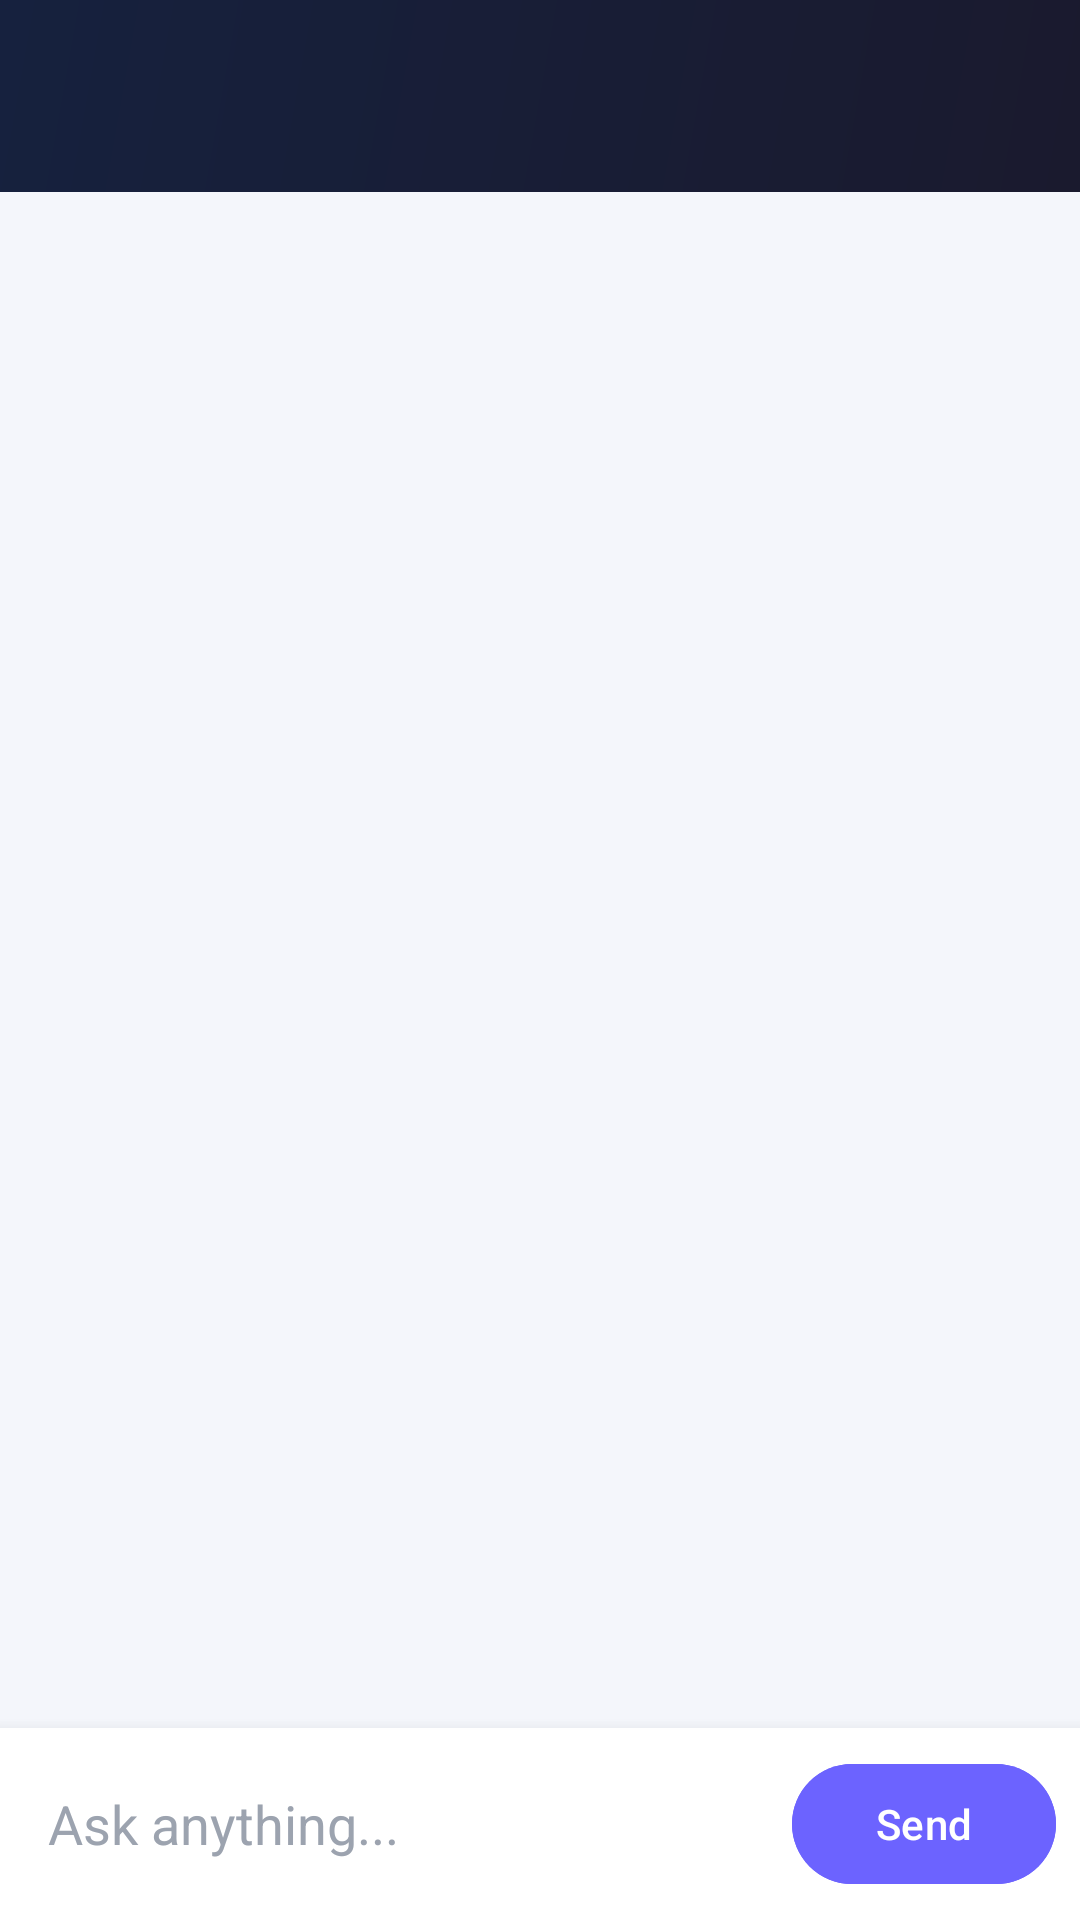

This screen was rendered from an Android layout file. Write that file and the resources it references.
<!-- AndroidManifest.xml: activity theme Theme.CampusIq.NoActionBar -->
<!-- res/layout/activity_chat.xml -->
<?xml version="1.0" encoding="utf-8"?>
<androidx.coordinatorlayout.widget.CoordinatorLayout
    xmlns:android="http://schemas.android.com/apk/res/android"
    xmlns:app="http://schemas.android.com/apk/res-auto"
    android:id="@+id/rootChat"
    android:layout_width="match_parent"
    android:layout_height="match_parent"
    android:background="@color/colorBackground"
    android:fitsSystemWindows="true">

    <LinearLayout
        android:layout_width="match_parent"
        android:layout_height="match_parent"
        android:orientation="vertical">

        <com.google.android.material.appbar.AppBarLayout
            android:layout_width="match_parent"
            android:layout_height="wrap_content">
            <androidx.appcompat.widget.Toolbar
                android:id="@+id/toolbar"
                android:layout_width="match_parent"
                android:layout_height="?attr/actionBarSize"
                android:background="@drawable/bg_header_gradient"
                app:titleTextColor="#FFFFFF"/>
        </com.google.android.material.appbar.AppBarLayout>

        <ProgressBar
            android:id="@+id/progressBar"
            android:layout_width="wrap_content"
            android:layout_height="wrap_content"
            android:layout_gravity="center_horizontal"
            android:indeterminateTint="@color/colorPrimary"
            android:visibility="gone"
            android:padding="8dp"/>

        <androidx.recyclerview.widget.RecyclerView
            android:id="@+id/rvMessages"
            android:layout_width="match_parent"
            android:layout_height="0dp"
            android:layout_weight="1"
            android:padding="12dp"
            android:clipToPadding="false"/>

        <LinearLayout
            android:layout_width="match_parent"
            android:layout_height="wrap_content"
            android:orientation="horizontal"
            android:background="@color/colorSurface"
            android:padding="8dp"
            android:gravity="center_vertical"
            android:elevation="8dp">

            <EditText
                android:id="@+id/etMessage"
                android:layout_width="0dp"
                android:layout_height="wrap_content"
                android:layout_weight="1"
                android:hint="Ask anything..."
                android:textColor="@color/colorTextPrimary"
                android:textColorHint="@color/colorTextHint"
                android:background="@android:color/transparent"
                android:maxLines="3"
                android:paddingLeft="8dp"
                android:inputType="textMultiLine"/>

            <Button
                android:id="@+id/btnSend"
                android:layout_width="wrap_content"
                android:layout_height="wrap_content"
                android:backgroundTint="@color/colorPrimary"
                android:text="Send"
                android:textColor="#FFFFFF"/>
        </LinearLayout>
    </LinearLayout>
</androidx.coordinatorlayout.widget.CoordinatorLayout>
<!-- resources referenced by this layout -->
<resources>
  <color name="colorBackground">#F4F6FB</color>
  <color name="colorPrimary">#6C63FF</color>
  <color name="colorSurface">#FFFFFF</color>
  <color name="colorTextHint">#9CA3AF</color>
  <color name="colorTextPrimary">#1A1A2E</color>
  <!-- drawable bg_header_gradient (drawable) -->
  <?xml version="1.0" encoding="utf-8"?>
  <shape xmlns:android="http://schemas.android.com/apk/res/android"
      android:shape="rectangle">
      <gradient
          android:startColor="#1A1A2E"
          android:endColor="#16213E"
          android:angle="135"/>
  </shape>
  <style name="Theme.CampusIq.NoActionBar" parent="Base.Theme.CampusIq" />
  <style name="Base.Theme.CampusIq" parent="Theme.Material3.DayNight.NoActionBar">
          <item name="colorPrimary">@color/colorPrimary</item>
          <item name="colorSecondary">@color/colorAccent</item>
      </style>
  <color name="colorAccent">#FF6584</color>
</resources>
